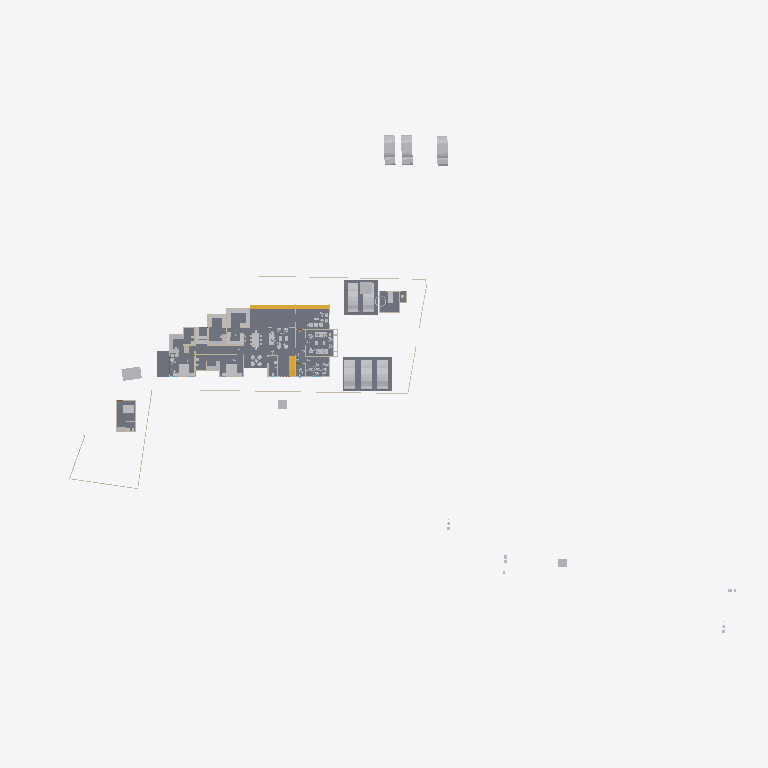
Plan cut of the same IFC building model at storey 'GF' (level 0.45 m, cut at 1.85 m), seen from above with north up, elements coloured by IFC class: 37 other elements (light grey), 17 walls (beige), 7 slabs (grey), 3 stair flights (yellow). Cut surfaces are drawn darker.
Extent 123.3 m × 86.4 m × 18.0 m (x, y, z). Storeys (7): Road Level at 0.00 m; Concept at 0.00 m; Existing at 0.00 m; Roof at 0.00 m; Area at 0.00 m; GF at 0.45 m; FF at 3.75 m. Elements (403): 119 IfcWall, 100 IfcFurniture, 53 IfcBuildingElementProxy, 35 IfcDoor, 31 IfcSanitaryTerminal, 30 IfcWindow, 9 IfcSlab, 8 IfcVehicle, 6 IfcRoof, 5 IfcStairFlight, 2 IfcGeographicElement, 2 IfcRailing.

HEADER;
FILE_DESCRIPTION(('ViewDefinition[DesignTransferView]'),'2;1');
FILE_NAME('Jailani.ifc','2025-12-19T12:13:01+05:30',(''),(''),'IfcOpenShell 0.8.4','Bonsai 0.8.4','Nobody');
FILE_SCHEMA(('IFC4X3'));
ENDSEC;
DATA;
#1=IFCPROJECT('1rEyq$MlvDVO9q4X_6O_vh',$,'My Project',$,$,$,$,(#14,#26),#9);
#31=IFCSITE('2ymv4STDrDCBgdvlSnG91s',$,'My Site',$,$,#54,$,$,$,$,$,$,$,$);
#37=IFCBUILDING('0WCwdFWaT3fvN6dYFJV0G3',$,'My Building',$,$,#60,$,$,$,$,$,$);
#43=IFCBUILDINGSTOREY('3glIUxBxj019WI9WL2_LBp',$,'Road Level',$,$,#66,$,$,$,$);
#2091=IFCBUILDINGSTOREY('0gksAyAJzF1eVdNHxF82jx',$,'GF',$,$,#2111,$,$,$,$);
#9684=IFCBUILDINGSTOREY('0GW8AoQ6z9OfFkHNDnUrmB',$,'FF',$,$,#125450,$,$,$,$);
#36449=IFCBUILDINGSTOREY('08MXqDc890wx$ikiXcsfjl',$,'Concept',$,$,#36465,$,$,$,$);
#37612=IFCBUILDINGSTOREY('3FqJSqHaz8MQtwN4CzJUgT',$,'Existing',$,$,#37627,$,$,$,$);
#39460=IFCBUILDINGSTOREY('2$v9ldK6P2VucsJp$wo$TV',$,'Roof',$,$,#39475,$,$,$,$);
#119304=IFCBUILDINGSTOREY('0qBaI9Ey94591kdt6C2Jnr',$,'Area',$,$,#119319,$,$,$,$);
#4726=IFCSLAB('2FiUBYKgX14Ok5pfpzPww9',$,'Slab',$,$,#104282,#4737,$,$);
#100712=IFCSLAB('1DsvWWCbL7cANGjESzliI9',$,'Slab',$,$,#121449,#100733,$,$);
#127862=IFCSLAB('1QGmrYkAX2DRO2sXIAl9EC',$,'Slab',$,$,#127901,#127883,$,$);
#100672=IFCSLAB('0rsLiG2dbCD8BwexqTqqYU',$,'Slab',$,$,#121454,#100693,$,$);
#127812=IFCSLAB('2LNq2NdonAMex65z$Cs_1a',$,'Slab',$,$,#127861,#127833,$,$);
#119444=IFCSLAB('1HaPt$rVH898ahLpgi_hqp',$,'Slab',$,$,#121464,#119465,$,$);
#119404=IFCSLAB('1aZu1s_$9FNPL98$qgJvat',$,'Slab',$,$,#121459,#119425,$,$);
#41382=IFCVEHICLE('1IZ4nX7e53bPYukwIgWlwk',$,'Vehicle',$,$,#104118,#41395,$,$);
#41410=IFCVEHICLE('0vgVxzNb92ZxtGg52SdjXf',$,'Vehicle',$,$,#104123,#41423,$,$);
#42195=IFCVEHICLE('3MkhLELVLDs8uvUp6MaLNE',$,'Vehicle',$,$,#104128,#42208,$,$);
#40568=IFCVEHICLE('3YADKfQzbBmOkqjeAW8eZC',$,'Vehicle',$,$,#41076,#40581,$,$);
#40601=IFCVEHICLE('2n0InfZ3983xlP1tLNpSFe',$,'Vehicle',$,$,#41081,#40614,$,$);
#40247=IFCVEHICLE('1o80UYAPX4cRrso8iBSkYA',$,'Vehicle',$,$,#41071,#40260,$,$);
#103859=IFCVEHICLE('0Rj7kGn8PAKQhJ_nG_1K0p',$,'Vehicle',$,$,#104178,#103872,$,$);
#82694=IFCVEHICLE('1WbX0ZaZv1EAj6UxZaEAuW',$,'Vehicle',$,$,#104133,#82707,$,$);
#4239=IFCBUILDINGELEMENTPROXY('3q7lNd2p17oe3AMat8N37d',$,'Toilet 2',$,$,#81645,#4249,$,.COMPLEX.);
#117188=IFCSTAIRFLIGHT('28ZoyOiSz75w_lwgbpSsXK',$,'StairFlight',$,$,#117322,#117264,$,2,1,0.150000005960464,0.0900000035762787,$);
#4250=IFCBUILDINGELEMENTPROXY('3toYnKI0v7vRY5ZvUmLVDd',$,'Toilet1',$,$,#81650,#4260,$,.COMPLEX.);
#55484=IFCFURNITURE('3TkWbzkAX1QAVy26F4DON4',$,'Furniture',$,$,#116000,#55497,$,$);
#116897=IFCSTAIRFLIGHT('26dIN7ntT4SuqmzpxmP9Xh',$,'StairFlight',$,$,#117078,#116977,$,2,1,0.150000005960464,0.0900000035762787,.STRAIGHT.);
#48553=IFCFURNITURE('2Ze14ZEU9CiBG9_AhI5DIZ',$,'Furniture',$,$,#116005,#48562,$,$);
#55457=IFCFURNITURE('0V6hxvZwXE6hVLVUBmKQZG',$,'Furniture',$,$,#121093,#55466,$,$);
#60594=IFCSTAIRFLIGHT('3K6s0TXK14hg3GYNy0Q3Ew',$,'StairFlight',$,$,#126193,#60602,$,10,9,0.15,0.150000005960464,.STRAIGHT.);
#101745=IFCFURNITURE('3hoLwjlaj1bx3MhQhdoDlQ',$,'Furniture',$,$,#102113,#101774,$,$);
#3370=IFCWALL('0xoPJC_XvDxeOzIZpSQWPO',$,'Wall',$,$,#35160,#3381,$,$);
#80165=IFCTRANSPORTELEMENT('3e3Q4k1592$RuhbEiGY1JY',$,'TransportElement',$,$,#126208,#80195,$,$);
#56306=IFCFURNITURE('1_EYla0VL98hdUWu1GNTXR',$,'Furniture',$,$,#120184,#56317,$,$);
#3433=IFCWALL('2gqgdNokT89Rrmjq1x$gkt',$,'Wall',$,$,#35105,#3444,$,$);
#23555=IFCTRANSPORTELEMENT('10_X8X5DHBYv3U3r1ASSTk',$,'TransportElement',$,$,#35085,#23564,$,$);
#2632=IFCWALL('1hiIP0I5r0ZAybbUAFoviW',$,'Wall',$,$,#112940,#2638,$,$);
#75308=IFCWALL('0aRmjp_Qf6AeBX3Xe9lqsI',$,'Wall',$,$,#112538,#75319,$,$);
#3190=IFCWALL('193oymhqH3WPw9ieWVOFsJ',$,'Wall',$,$,#36281,#3201,$,$);
#56276=IFCFURNITURE('2vLizZk7fBbeZGzZ1jCZw5',$,'Furniture',$,$,#120179,#56287,$,$);
#2457=IFCWALL('38EbZ7mAL5TfofCc1aVwCP',$,'Wall',$,$,#113131,#2463,$,$);
#102477=IFCFURNITURE('3epe7VZw5Bdw8FKqcPZS7s',$,'Furniture',$,$,#104108,#102507,$,$);
#91504=IFCFURNITURE('16bqPFk7X3fwBdom6ECqxL',$,'Furniture',$,$,#120204,#91515,$,$);
#2607=IFCWALL('0hLi5deXP5Zfo$NOtNZznY',$,'Wall',$,$,#112989,#2613,$,$);
#48220=IFCFURNITURE('1QWqY1IIrEJwc5UsSxSNE6',$,'Furniture',$,$,#113934,#48233,$,$);
#108669=IFCFURNITURE('3bCYOyBxHA5AHLAMUemJi_',$,'Furniture',$,$,#120854,#108680,$,$);
#106585=IFCFURNITURE('1euKBichrDpuMcuOc3YKnc',$,'Furniture',$,$,#120189,#106596,$,$);
#108787=IFCFURNITURE('0R0nJhEQD7teYa2$PIecHO',$,'Furniture',$,$,#120194,#108798,$,$);
#96889=IFCFURNITURE('0vSkcro912JR$kB$WM69H4',$,'Furniture',$,$,#120199,#96900,$,$);
#74767=IFCWALL('0PfuzQe8PDVgwkyTxt9HLX',$,'Wall',$,$,#120702,#74778,$,$);
#128050=IFCFURNITURE('0QfWeKeOzBAeTctajY7xBt',$,'Furniture',$,$,#128144,#128061,$,$);
#6030=IFCFURNITURE('3gD11dh7T2SPAde6fVBVr4',$,'Furniture',$,$,#102358,#6043,$,$);
#56246=IFCFURNITURE('2mj$BvRbP1f9_7V7W1oVwT',$,'Furniture',$,$,#120269,#56257,$,$);
#91254=IFCWALL('1G4ZGs46D6h8NSP8wZK7Mf',$,'Wall',$,$,#123316,#91265,$,$);
#89686=IFCFURNITURE('13ALM621n4AfCK13kNr2ii',$,'Furniture',$,$,#102363,#89699,$,$);
#95662=IFCFURNITURE('27hWn$oSn4quXDvk$_jaZG',$,'Furniture',$,$,#120254,#95673,$,$);
#92229=IFCWALL('3xRq$DcULFeQXxWiBIfq7y',$,'Wall',$,$,#113059,#92240,$,$);
#2582=IFCWALL('3AhfTEAr96zBOu2JT1DiVf',$,'Wall',$,$,#113113,#2588,$,$);
#73692=IFCWALL('0NFDUSK41CyhhmKQii$1su',$,'Wall',$,$,#123482,#73703,$,$);
#57053=IFCFURNITURE('2BepyqesL86OgduNsO02sh',$,'Furniture',$,$,#120154,#57064,$,$);
#56707=IFCFURNITURE('3vVXXivcj3cuUgfA$Fo3Wy',$,'Furniture',$,$,#120149,#56718,$,$);
#119773=IFCFURNITURE('2r_AIZo5D5QuP0U2TnkfKP',$,'Furniture',$,$,#120279,#119784,$,$);
#2407=IFCWALL('1wqYISk15EtxPgF1WYwVVh',$,'Wall',$,$,#100330,#2413,$,$);
#56164=IFCFURNITURE('1NDOqTkPT45hXxPi7JQfG6',$,'Furniture',$,$,#120209,#56175,$,$);
#100281=IFCWALL('2fzXKGPWP48uyMaTiY3vHW',$,'Wall',$,$,#100427,#100292,$,$);
#86870=IFCWALL('1_fX$FEwXFLOJR8rOkkV$4',$,'Wall',$,$,#111473,#86881,$,$);
#116495=IFCFURNITURE('3mttx6DFz3yusfM$dud0Ke',$,'Furniture',$,$,#120274,#116506,$,$);
#86840=IFCWALL('1zaCosLNjApxxIMARr_CVV',$,'Wall',$,$,#111478,#86851,$,$);
#60124=IFCWALL('2egd4x5r5Bt9ju5FZWKZ7D',$,'Wall',$,$,#123826,#60135,$,$);
#108039=IFCFURNITURE('0e54xT6uTFtgyiknJrgO26',$,'Furniture',$,$,#128107,#108050,$,$);
#128005=IFCFURNITURE('3g7qk0yyL1PODlNMy7lp1_',$,'Furniture',$,$,#128129,#128016,$,$);
ENDSEC;
